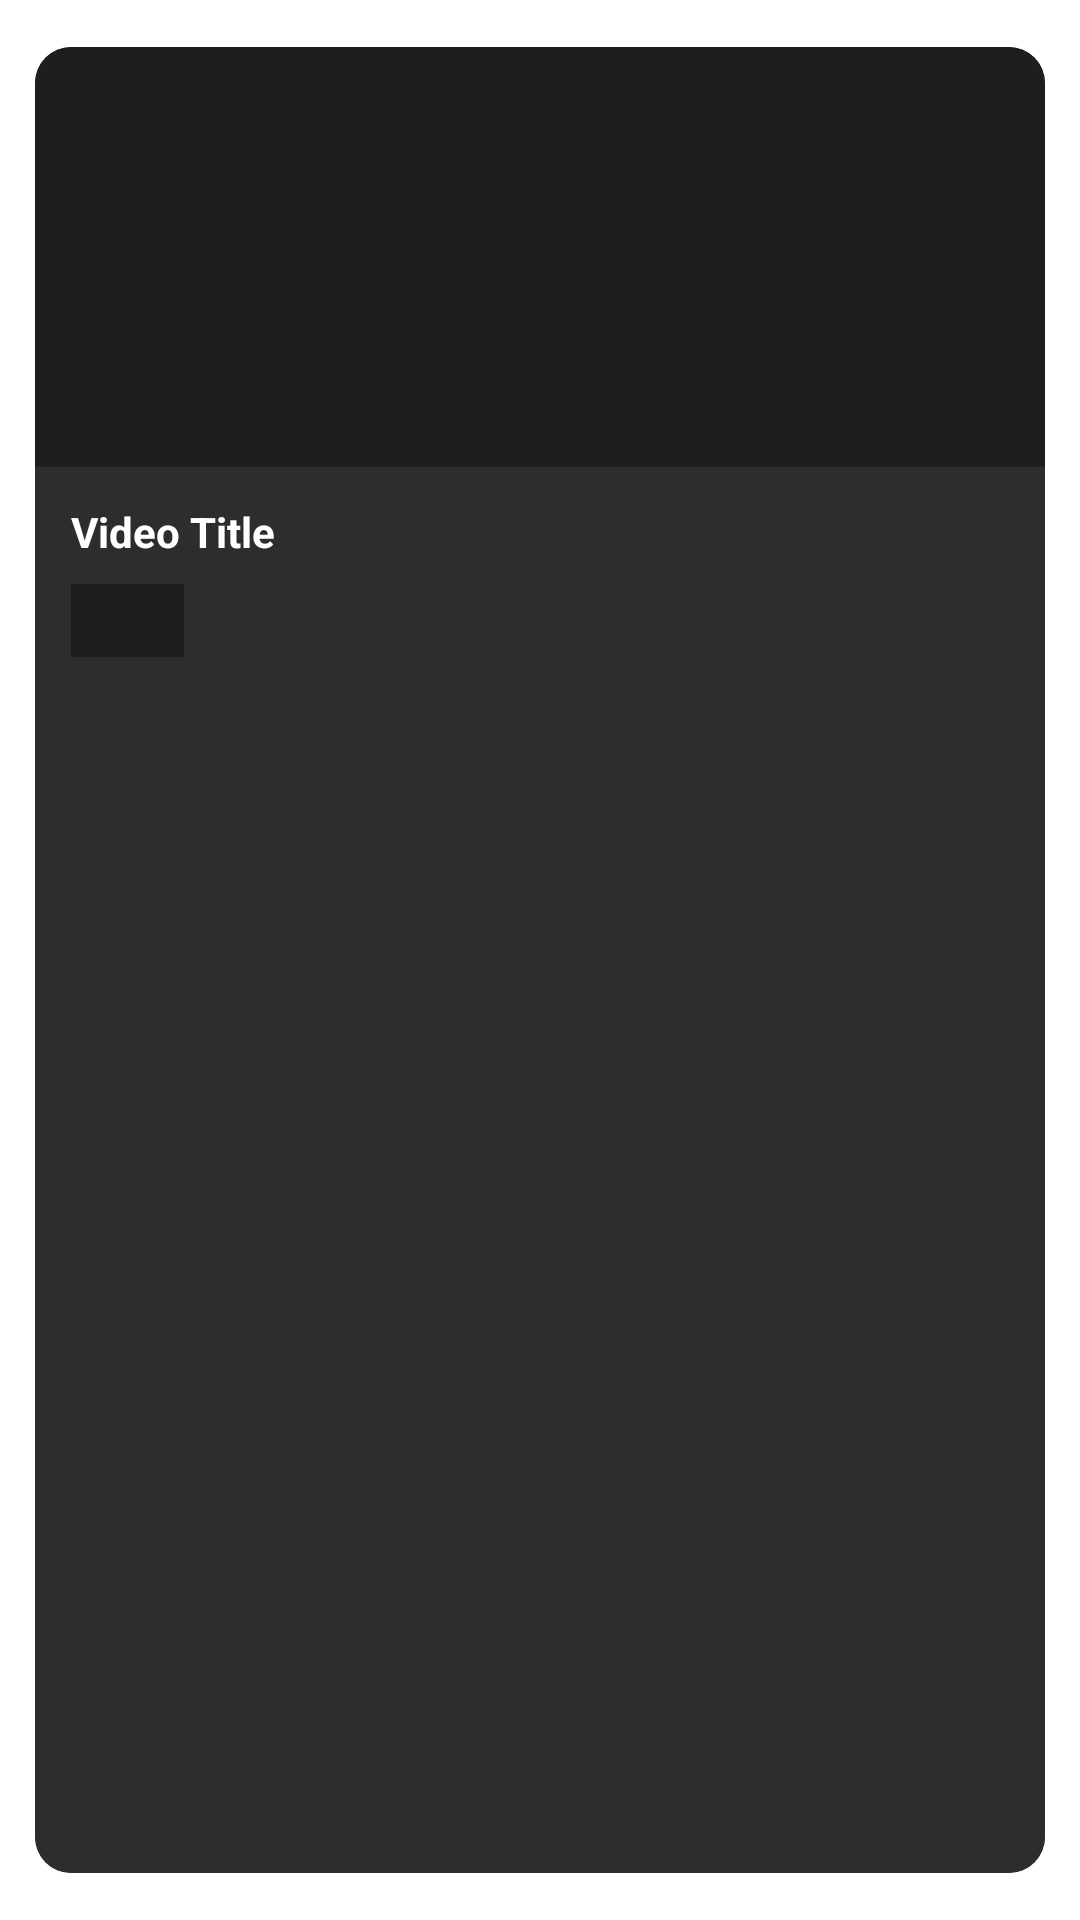

Layout XML and referenced resources for this Android screen:
<!-- AndroidManifest.xml: application theme Theme.IgboGospelMessage -->
<!-- res/layout/video_card.xml -->
<?xml version="1.0" encoding="utf-8"?>
<androidx.cardview.widget.CardView xmlns:android="http://schemas.android.com/apk/res/android"
    xmlns:app="http://schemas.android.com/apk/res-auto"
    android:layout_width="280dp"
    android:layout_height="200dp"
    android:layout_margin="8dp"
    app:cardBackgroundColor="@color/card_dark"
    app:cardCornerRadius="12dp"
    app:cardElevation="8dp"
    app:cardUseCompatPadding="true">

    <LinearLayout
        android:layout_width="match_parent"
        android:layout_height="match_parent"
        android:orientation="vertical">

        <ImageView
            android:id="@+id/video_thumbnail"
            android:layout_width="match_parent"
            android:layout_height="140dp"
            android:scaleType="centerCrop"
            android:background="@color/surface_dark"
            android:contentDescription="Video Thumbnail" />

        <LinearLayout
            android:layout_width="match_parent"
            android:layout_height="match_parent"
            android:orientation="vertical"
            android:padding="12dp"
            android:background="@color/card_dark">

            <TextView
                android:id="@+id/video_title"
                android:layout_width="match_parent"
                android:layout_height="wrap_content"
                android:text="Video Title"
                android:textColor="@color/text_primary"
                android:textSize="14sp"
                android:textStyle="bold"
                android:maxLines="2"
                android:ellipsize="end"
                android:layout_marginBottom="4dp" />

            <TextView
                android:id="@+id/video_duration"
                android:layout_width="wrap_content"
                android:layout_height="wrap_content"
                android:text="10:30"
                android:textColor="@color/text_secondary"
                android:textSize="12sp"
                android:background="@color/surface_dark"
                android:padding="4dp"
                android:layout_marginTop="4dp" />

        </LinearLayout>

    </LinearLayout>

</androidx.cardview.widget.CardView>
<!-- resources referenced by this layout -->
<resources>
  <color name="card_dark">#FF2D2D2D</color>
  <color name="surface_dark">#FF1E1E1E</color>
  <color name="text_primary">#FFFFFFFF</color>
  <color name="text_secondary">#FFB3FFFFFF</color>
  <style name="Theme.IgboGospelMessage" parent="Theme.Material3.DayNight">
          
          <item name="colorPrimary">@color/purple_500</item>
          <item name="colorPrimaryVariant">@color/purple_700</item>
          <item name="colorOnPrimary">@color/white</item>
          
          <item name="colorSecondary">@color/teal_200</item>
          <item name="colorSecondaryVariant">@color/teal_700</item>
          <item name="colorOnSecondary">@color/black</item>
          
          <item name="android:statusBarColor" tools:targetApi="l">?attr/colorPrimaryVariant</item>
          
          <item name="android:windowBackground">@color/background_dark</item>
          <item name="android:textColorPrimary">@color/text_primary</item>
          <item name="android:textColorSecondary">@color/text_secondary</item>
      </style>
  <color name="purple_500">#FF6200EE</color>
  <color name="purple_700">#FF3700B3</color>
  <color name="white">#FFFFFFFF</color>
  <color name="teal_200">#FF03DAC5</color>
  <color name="teal_700">#FF018786</color>
  <color name="black">#FF000000</color>
  <color name="background_dark">#FF121212</color>
</resources>
